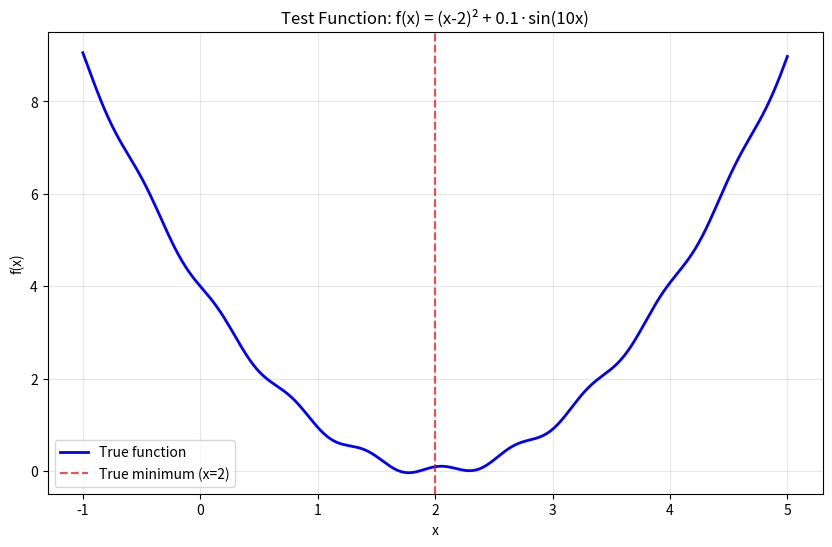
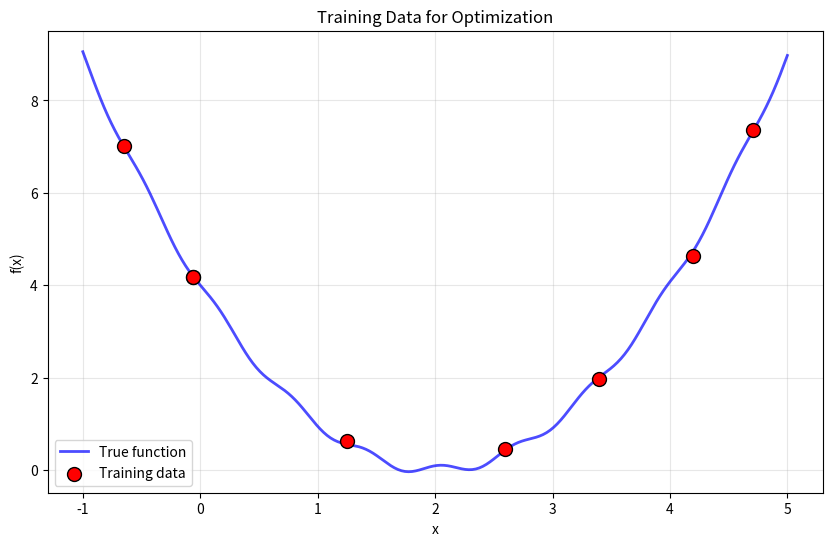

Write Python code to recreate these figures, in order. (Note: this script raises an exception after producing the figures.)
# Import required libraries
import numpy as np
import pandas as pd
import matplotlib.pyplot as plt
# import bgolearn as bgo  # Commented out for documentation build
# from bgolearn.visualization import BgolearnVisualizer

# Set random seed for reproducibility
np.random.seed(42)

print("Libraries imported successfully!")
print("Note: This is a demonstration notebook for documentation.")
print("To run with actual Bgolearn, install the package first.")

def test_function(x):
    """
    Simple test function with global minimum at x=2.
    
    This function combines a quadratic term with a sinusoidal component
    to create a more interesting optimization landscape.
    """
    return (x - 2)**2 + 0.1 * np.sin(10 * x)

# Visualize the true function
x_true = np.linspace(-1, 5, 200)
y_true = [test_function(x) for x in x_true]

plt.figure(figsize=(10, 6))
plt.plot(x_true, y_true, 'b-', linewidth=2, label='True function')
plt.axvline(x=2, color='red', linestyle='--', alpha=0.7, label='True minimum (x=2)')
plt.xlabel('x')
plt.ylabel('f(x)')
plt.title('Test Function: f(x) = (x-2)² + 0.1·sin(10x)')
plt.legend()
plt.grid(True, alpha=0.3)
plt.show()

print(f"True minimum: f(2) = {test_function(2):.4f}")

# Generate initial training data (simulating initial experiments)
n_initial = 8
X_train_1d = np.random.uniform(-1, 5, n_initial).reshape(-1, 1)
y_train_1d = np.array([test_function(x[0]) for x in X_train_1d])

# Add experimental noise
noise_level = 0.05
y_train_1d += noise_level * np.random.randn(len(y_train_1d))

# Convert to DataFrames (Bgolearn's preferred format)
X_train_df = pd.DataFrame(X_train_1d, columns=['x'])
y_train_series = pd.Series(y_train_1d)

print(f"Training data: {len(X_train_df)} points")
print(f"Current best observed: {y_train_series.min():.4f} at x = {X_train_df.iloc[y_train_series.argmin()]['x']:.3f}")

# Visualize training data
plt.figure(figsize=(10, 6))
plt.plot(x_true, y_true, 'b-', linewidth=2, alpha=0.7, label='True function')
plt.scatter(X_train_1d, y_train_1d, c='red', s=100, zorder=5, 
           edgecolors='black', linewidth=1, label='Training data')
plt.xlabel('x')
plt.ylabel('f(x)')
plt.title('Training Data for Optimization')
plt.legend()
plt.grid(True, alpha=0.3)
plt.show()

# Generate candidate points (potential future experiments)
X_candidates_1d = np.linspace(-1, 5, 100).reshape(-1, 1)
X_candidates_df = pd.DataFrame(X_candidates_1d, columns=['x'])

print(f"Candidate points: {len(X_candidates_df)} points")
print(f"Search range: [{X_candidates_df['x'].min():.1f}, {X_candidates_df['x'].max():.1f}]")

# Initialize and fit Bgolearn
optimizer = bgo.Bgolearn()

model = optimizer.fit(
    data_matrix=X_train_df,
    Measured_response=y_train_series,
    virtual_samples=X_candidates_df,
    min_search=True,  # We want to minimize the function
    CV_test=3,        # 3-fold cross-validation
    Normalize=True    # Normalize features
)

print("✅ Bgolearn model fitted successfully!")
print(f"Model type: {type(model).__name__}")
print(f"Number of training points: {len(X_train_df)}")
print(f"Number of candidate points: {len(X_candidates_df)}")

# Get model predictions
mean_pred = model.virtual_samples_mean
std_pred = model.virtual_samples_std

# Create visualization
plt.figure(figsize=(12, 8))

# Plot true function
plt.plot(x_true, y_true, 'b-', linewidth=2, label='True function')

# Plot GP mean prediction
plt.plot(X_candidates_1d, mean_pred, 'g-', linewidth=2, label='GP mean prediction')

# Plot uncertainty (±2σ)
plt.fill_between(X_candidates_1d.flatten(), 
                mean_pred - 2*std_pred,
                mean_pred + 2*std_pred,
                alpha=0.3, color='green', label='GP uncertainty (±2σ)')

# Plot training data
plt.scatter(X_train_1d, y_train_1d, c='red', s=100, zorder=5, 
           edgecolors='black', linewidth=1, label='Training data')

plt.xlabel('x')
plt.ylabel('f(x)')
plt.title('Gaussian Process Model Fit')
plt.legend()
plt.grid(True, alpha=0.3)
plt.show()

# Calculate model quality metrics
y_true_candidates = [test_function(x[0]) for x in X_candidates_1d]
mse = np.mean((mean_pred - y_true_candidates)**2)
print(f"Model MSE on candidates: {mse:.4f}")

# Expected Improvement
ei_values, ei_point = model.EI()
print(f"Expected Improvement recommends: x = {ei_point[0]:.3f}")

# Upper Confidence Bound
ucb_values, ucb_point = model.UCB(alpha=2.0)
print(f"Upper Confidence Bound recommends: x = {ucb_point[0]:.3f}")

# Probability of Improvement
poi_values, poi_point = model.PoI(tao=0.01)
print(f"Probability of Improvement recommends: x = {poi_point[0]:.3f}")

# Compare with true function values
print("\nTrue function values at recommended points:")
print(f"EI point: f({ei_point[0]:.3f}) = {test_function(ei_point[0]):.4f}")
print(f"UCB point: f({ucb_point[0]:.3f}) = {test_function(ucb_point[0]):.4f}")
print(f"PoI point: f({poi_point[0]:.3f}) = {test_function(poi_point[0]):.4f}")
print(f"True minimum: f(2.000) = {test_function(2):.4f}")

# Create comprehensive visualization
fig, axes = plt.subplots(2, 2, figsize=(15, 12))

# Plot 1: GP Model
axes[0,0].plot(x_true, y_true, 'b-', linewidth=2, label='True function')
axes[0,0].plot(X_candidates_1d, mean_pred, 'g-', linewidth=2, label='GP mean')
axes[0,0].fill_between(X_candidates_1d.flatten(), 
                      mean_pred - 2*std_pred, mean_pred + 2*std_pred,
                      alpha=0.3, color='green', label='GP ±2σ')
axes[0,0].scatter(X_train_1d, y_train_1d, c='red', s=80, zorder=5, 
                 edgecolors='black', label='Training data')
axes[0,0].set_title('Gaussian Process Model')
axes[0,0].set_xlabel('x')
axes[0,0].set_ylabel('f(x)')
axes[0,0].legend()
axes[0,0].grid(True, alpha=0.3)

# Plot 2: Expected Improvement
axes[0,1].plot(X_candidates_1d, ei_values, 'purple', linewidth=2)
axes[0,1].axvline(x=ei_point[0], color='red', linestyle='--', 
                 label=f'EI max (x={ei_point[0]:.3f})')
axes[0,1].scatter(X_train_1d, np.zeros_like(X_train_1d), c='red', s=60, 
                 marker='|', label='Training points')
axes[0,1].set_title('Expected Improvement')
axes[0,1].set_xlabel('x')
axes[0,1].set_ylabel('EI(x)')
axes[0,1].legend()
axes[0,1].grid(True, alpha=0.3)

# Plot 3: Upper Confidence Bound
axes[1,0].plot(X_candidates_1d, ucb_values, 'orange', linewidth=2)
axes[1,0].axvline(x=ucb_point[0], color='red', linestyle='--', 
                 label=f'UCB max (x={ucb_point[0]:.3f})')
axes[1,0].scatter(X_train_1d, np.zeros_like(X_train_1d), c='red', s=60, 
                 marker='|', label='Training points')
axes[1,0].set_title('Upper Confidence Bound (α=2.0)')
axes[1,0].set_xlabel('x')
axes[1,0].set_ylabel('UCB(x)')
axes[1,0].legend()
axes[1,0].grid(True, alpha=0.3)

# Plot 4: Probability of Improvement
axes[1,1].plot(X_candidates_1d, poi_values, 'brown', linewidth=2)
axes[1,1].axvline(x=poi_point[0], color='red', linestyle='--', 
                 label=f'PoI max (x={poi_point[0]:.3f})')
axes[1,1].scatter(X_train_1d, np.zeros_like(X_train_1d), c='red', s=60, 
                 marker='|', label='Training points')
axes[1,1].set_title('Probability of Improvement (τ=0.01)')
axes[1,1].set_xlabel('x')
axes[1,1].set_ylabel('PoI(x)')
axes[1,1].legend()
axes[1,1].grid(True, alpha=0.3)

plt.tight_layout()
plt.show()

# Simulate conducting the experiment recommended by EI
next_x = ei_point[0]
true_value = test_function(next_x)
measured_value = true_value + noise_level * np.random.randn()  # Add experimental noise

print(f"Recommended next experiment: x = {next_x:.3f}")
print(f"True function value: f({next_x:.3f}) = {true_value:.4f}")
print(f"Measured value (with noise): {measured_value:.4f}")
print(f"Current best: {y_train_series.min():.4f}")

if measured_value < y_train_series.min():
    improvement = y_train_series.min() - measured_value
    print(f"🎉 Improvement found! Δf = {improvement:.4f}")
else:
    print("No improvement this iteration (this is normal in optimization)")

# Visualize the recommended point
plt.figure(figsize=(12, 6))

plt.plot(x_true, y_true, 'b-', linewidth=2, alpha=0.7, label='True function')
plt.plot(X_candidates_1d, mean_pred, 'g-', linewidth=2, label='GP mean')
plt.fill_between(X_candidates_1d.flatten(), 
                mean_pred - 2*std_pred, mean_pred + 2*std_pred,
                alpha=0.3, color='green', label='GP ±2σ')

# Current training data
plt.scatter(X_train_1d, y_train_1d, c='red', s=100, zorder=5, 
           edgecolors='black', linewidth=1, label='Current training data')

# Recommended next point
plt.scatter(next_x, measured_value, c='gold', s=200, marker='*', 
           edgecolors='black', linewidth=2, zorder=6, label='Recommended next experiment')

# True minimum
plt.axvline(x=2, color='red', linestyle='--', alpha=0.7, label='True minimum')

plt.xlabel('x')
plt.ylabel('f(x)')
plt.title('Next Experiment Recommendation')
plt.legend()
plt.grid(True, alpha=0.3)
plt.show()
